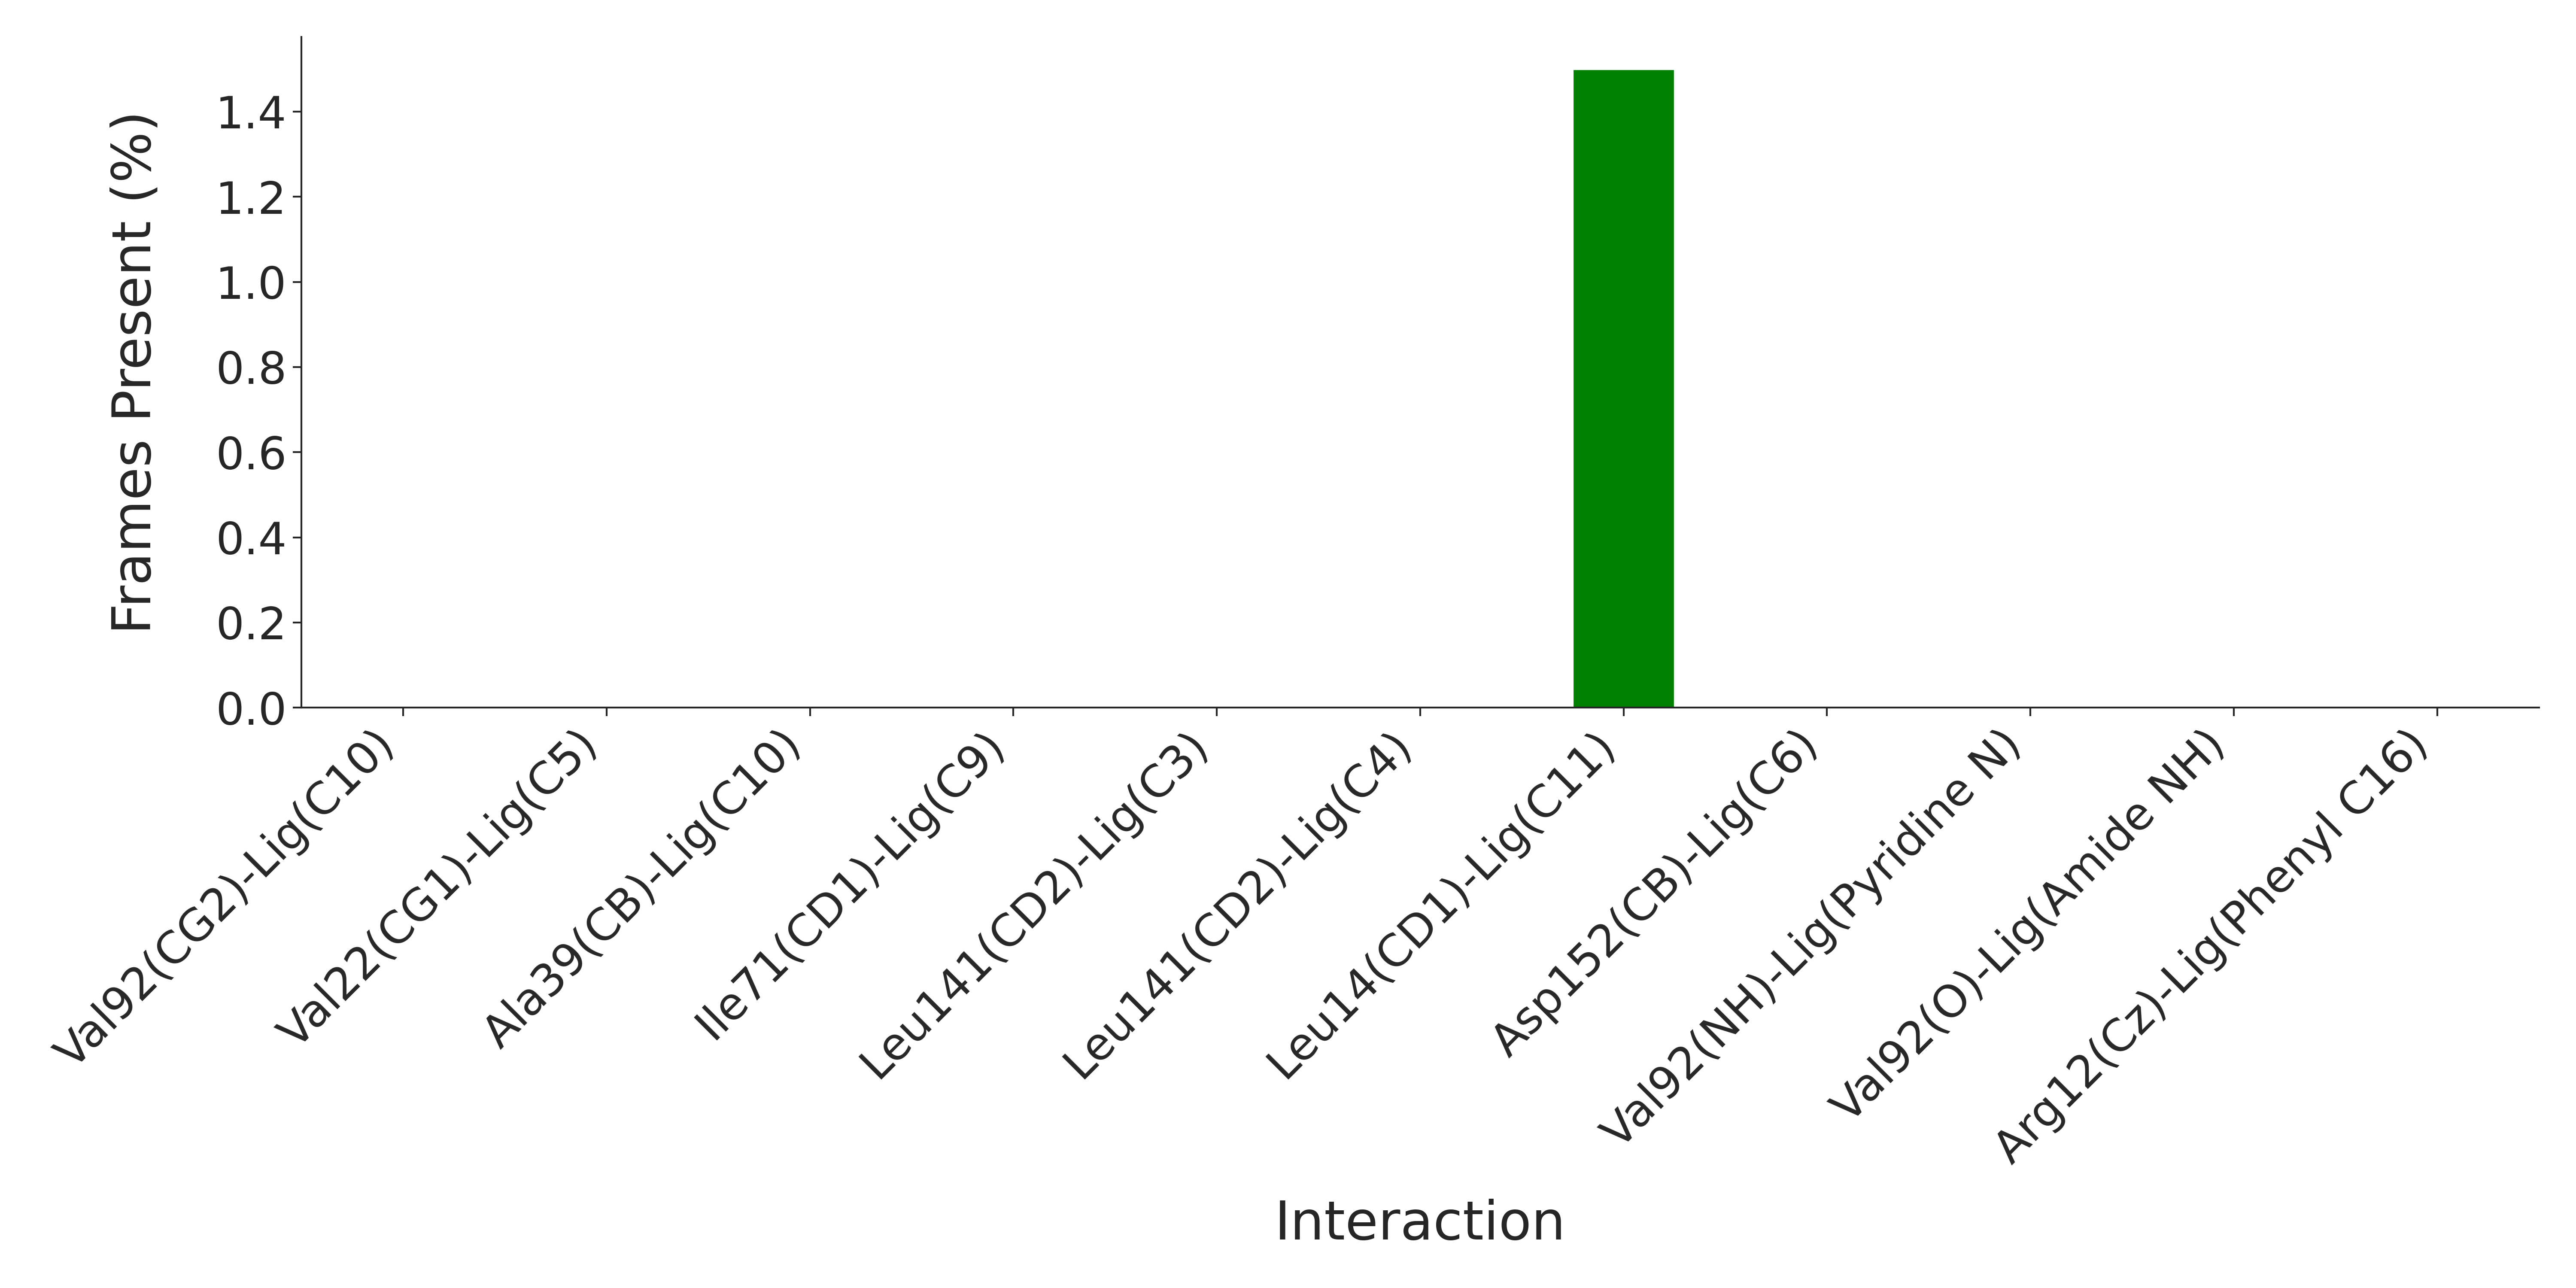

Values plotted in this chart, from the file beside it:
Interaction, Frames Present (%)
Val92(CG2)-Lig(C10), 0.0
Val22(CG1)-Lig(C5), 0.0
Ala39(CB)-Lig(C10), 0.0
Ile71(CD1)-Lig(C9), 0.0
Leu141(CD2)-Lig(C3), 0.0
Leu141(CD2)-Lig(C4), 0.0
Leu14(CD1)-Lig(C11), 1.5
Asp152(CB)-Lig(C6), 0.0
Val92(NH)-Lig(Pyridine N), 0.0
Val92(O)-Lig(Amide NH), 0.0
Arg12(Cz)-Lig(Phenyl C16), 0.0
